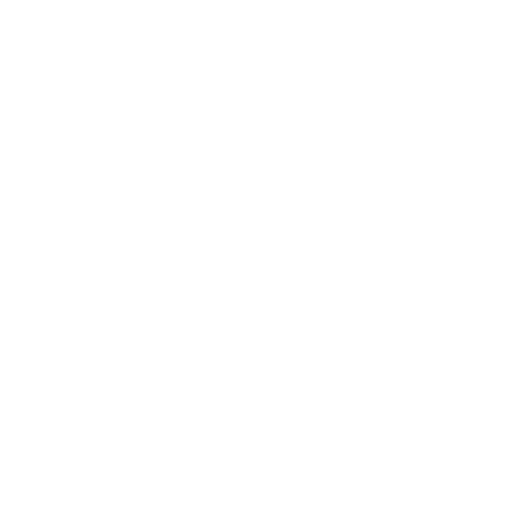
t = 0.00 s
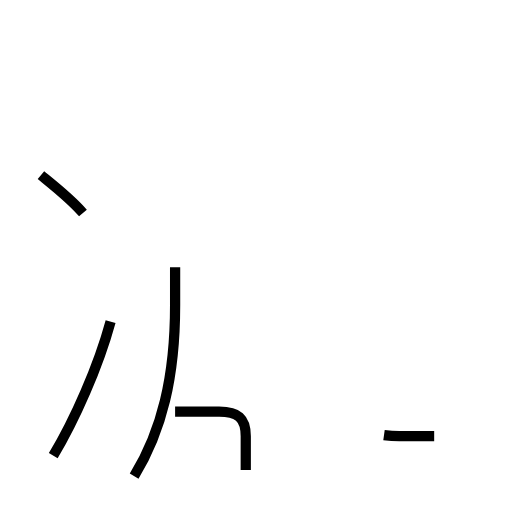
t = 1.73 s
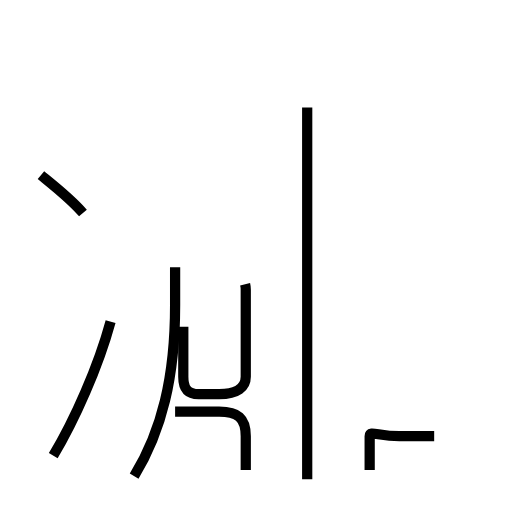
t = 3.62 s
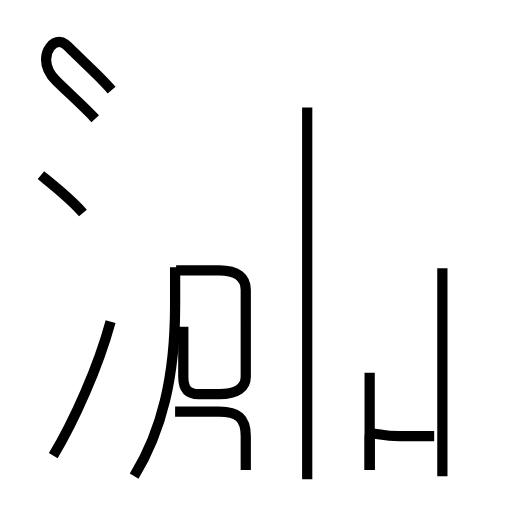
t = 5.25 s
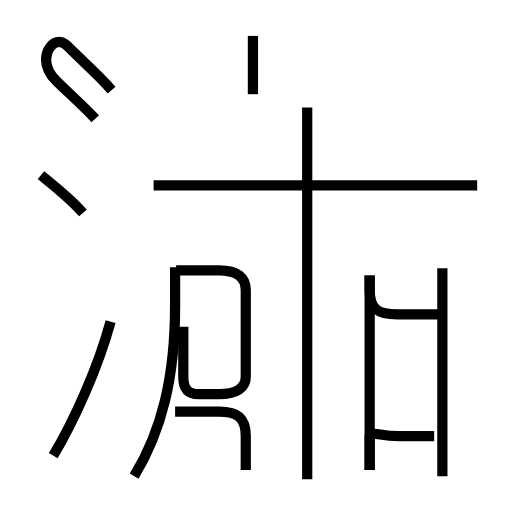
t = 6.95 s
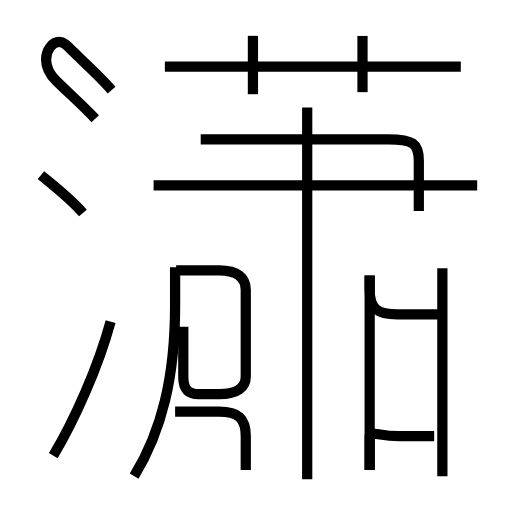
t = 8.81 s

The animated SVG that drew these frames (rendered in a browser with its animation timeline set to each time). Animation: 16 SMIL elements (animate=16); one cycle of 8.81 s.

<?xml version='1.0' encoding='utf-8'?>
<svg viewBox="0.0 -6.0 50.0 50.0" version="1.1" xmlns="http://www.w3.org/2000/svg"><rect x="-1000" y="-1000" width="2000" height="2000" stroke="white" fill="white" /><g style="fill:none;stroke:#000000;stroke-width:1"><path d="M 13.1 2.5 C 15.8 -1.9 17.1 -7.2 17.1 -14.2 L 17.1 -17.9 " transform="translate(0.0 38.0)" stroke-dasharray="21.09890328122813" stroke-dashoffset="21.09890328122813"><animate attributeName="stroke-dashoffset" from="21.09890328122813" to="0" dur="0.6329670984368438s" begin="0s" fill="freeze" /></path><path d="M 5.2 0.5 C 7.3 -3.0 9.6 -8.2 10.8 -12.6 " transform="translate(0.0 38.0)" stroke-dasharray="14.284999410378184" stroke-dashoffset="14.284999410378184"><animate attributeName="stroke-dashoffset" from="14.284999410378184" to="0" dur="0.4285499823113455s" begin="0.6329670984368438s" fill="freeze" /></path><path d="M 8.1 -23.2 C 6.9 -24.6 5.1 -26.0 4.0 -26.9 " transform="translate(0.0 38.0)" stroke-dasharray="5.530145808110436" stroke-dashoffset="5.530145808110436"><animate attributeName="stroke-dashoffset" from="5.530145808110436" to="0" dur="0.16590437424331309s" begin="1.0615170807481893s" fill="freeze" /></path><path d="M 24.0 1.9 L 24.0 -1.4 C 24.0 -3.2 23.2 -3.8 21.4 -3.8 L 17.1 -3.8 " transform="translate(0.0 38.0)" stroke-dasharray="11.72597866924038" stroke-dashoffset="11.72597866924038"><animate attributeName="stroke-dashoffset" from="11.72597866924038" to="0" dur="0.3517793600772114s" begin="1.2274214549915023s" fill="freeze" /></path><path d="M 42.4 -1.4 L 39.0 -1.4 C 36.9 -1.4 36.1 -2.0 36.1 -1.4 L 36.1 1.9 " transform="translate(0.0 38.0)" stroke-dasharray="9.787135981306118" stroke-dashoffset="9.787135981306118"><animate attributeName="stroke-dashoffset" from="9.787135981306118" to="0" dur="0.29361407943918355s" begin="1.5792008150687138s" fill="freeze" /></path><path d="M 30.0 2.8 L 30.0 -33.5 " transform="translate(0.0 38.0)" stroke-dasharray="36.3" stroke-dashoffset="36.3"><animate attributeName="stroke-dashoffset" from="36.3" to="0" dur="1.089s" begin="1.8728148945078973s" fill="freeze" /></path><path d="M 17.9 -12.1 L 17.9 -7.2 C 17.9 -6.2 18.2 -5.5 19.4 -5.5 L 21.4 -5.5 C 23.2 -5.5 24.0 -6.2 24.0 -7.2 L 24.0 -15.7 C 24.0 -16.9 23.2 -17.6 21.4 -17.6 L 17.2 -17.6 " transform="translate(0.0 38.0)" stroke-dasharray="29.383884505453416" stroke-dashoffset="29.383884505453416"><animate attributeName="stroke-dashoffset" from="29.383884505453416" to="0" dur="0.8815165351636024s" begin="2.9618148945078975s" fill="freeze" /></path><path d="M 43.2 2.5 L 43.2 -17.8 " transform="translate(0.0 38.0)" stroke-dasharray="20.3" stroke-dashoffset="20.3"><animate attributeName="stroke-dashoffset" from="20.3" to="0" dur="0.609s" begin="3.8433314296714998s" fill="freeze" /></path><path d="M 10.9 -35.2 C 9.8 -36.5 8.1 -38.0 7.2 -38.9 C 6.6 -39.5 6.3 -39.9 5.8 -39.9 C 5.1 -39.9 4.5 -39.1 4.5 -38.2 C 4.5 -37.5 4.8 -36.8 5.5 -36.1 C 6.5 -35.1 8.2 -33.6 9.3 -32.4 " transform="translate(0.0 38.0)" stroke-dasharray="17.052415596882515" stroke-dashoffset="17.052415596882515"><animate attributeName="stroke-dashoffset" from="17.052415596882515" to="0" dur="0.5115724679064755s" begin="4.452331429671499s" fill="freeze" /></path><path d="M 36.1 1.9 L 36.1 -17.1 " transform="translate(0.0 38.0)" stroke-dasharray="19.0" stroke-dashoffset="19.0"><animate attributeName="stroke-dashoffset" from="19.0" to="0" dur="0.57s" begin="4.963903897577975s" fill="freeze" /></path><path d="M 46.6 -25.9 L 15.0 -25.9 " transform="translate(0.0 38.0)" stroke-dasharray="31.6" stroke-dashoffset="31.6"><animate attributeName="stroke-dashoffset" from="31.6" to="0" dur="0.948s" begin="5.533903897577975s" fill="freeze" /></path><path d="M 43.0 -13.3 L 38.8 -13.3 C 36.9 -13.3 36.1 -13.8 36.1 -15.7 L 36.1 -17.1 " transform="translate(0.0 38.0)" stroke-dasharray="9.844034890241627" stroke-dashoffset="9.844034890241627"><animate attributeName="stroke-dashoffset" from="9.844034890241627" to="0" dur="0.2953210467072488s" begin="6.4819038975779755s" fill="freeze" /></path><path d="M 24.7 -34.8 L 24.7 -40.5 " transform="translate(0.0 38.0)" stroke-dasharray="5.700000000000003" stroke-dashoffset="5.700000000000003"><animate attributeName="stroke-dashoffset" from="5.700000000000003" to="0" dur="0.17100000000000007s" begin="6.777224944285225s" fill="freeze" /></path><path d="M 40.9 -23.4 L 40.9 -28.3 C 40.9 -30.0 40.3 -30.4 37.9 -30.4 L 19.6 -30.4 " transform="translate(0.0 38.0)" stroke-dasharray="27.53503588928328" stroke-dashoffset="27.53503588928328"><animate attributeName="stroke-dashoffset" from="27.53503588928328" to="0" dur="0.8260510766784983s" begin="6.948224944285225s" fill="freeze" /></path><path d="M 45.0 -37.5 L 16.1 -37.5 " transform="translate(0.0 38.0)" stroke-dasharray="28.9" stroke-dashoffset="28.9"><animate attributeName="stroke-dashoffset" from="28.9" to="0" dur="0.8669999999999999s" begin="7.774276020963724s" fill="freeze" /></path><path d="M 35.4 -35.0 L 35.4 -40.5" transform="translate(0.0 38.0)" stroke-dasharray="5.5" stroke-dashoffset="5.5"><animate attributeName="stroke-dashoffset" from="5.5" to="0" dur="0.16499999999999998s" begin="8.641276020963723s" fill="freeze" /></path></g></svg>
